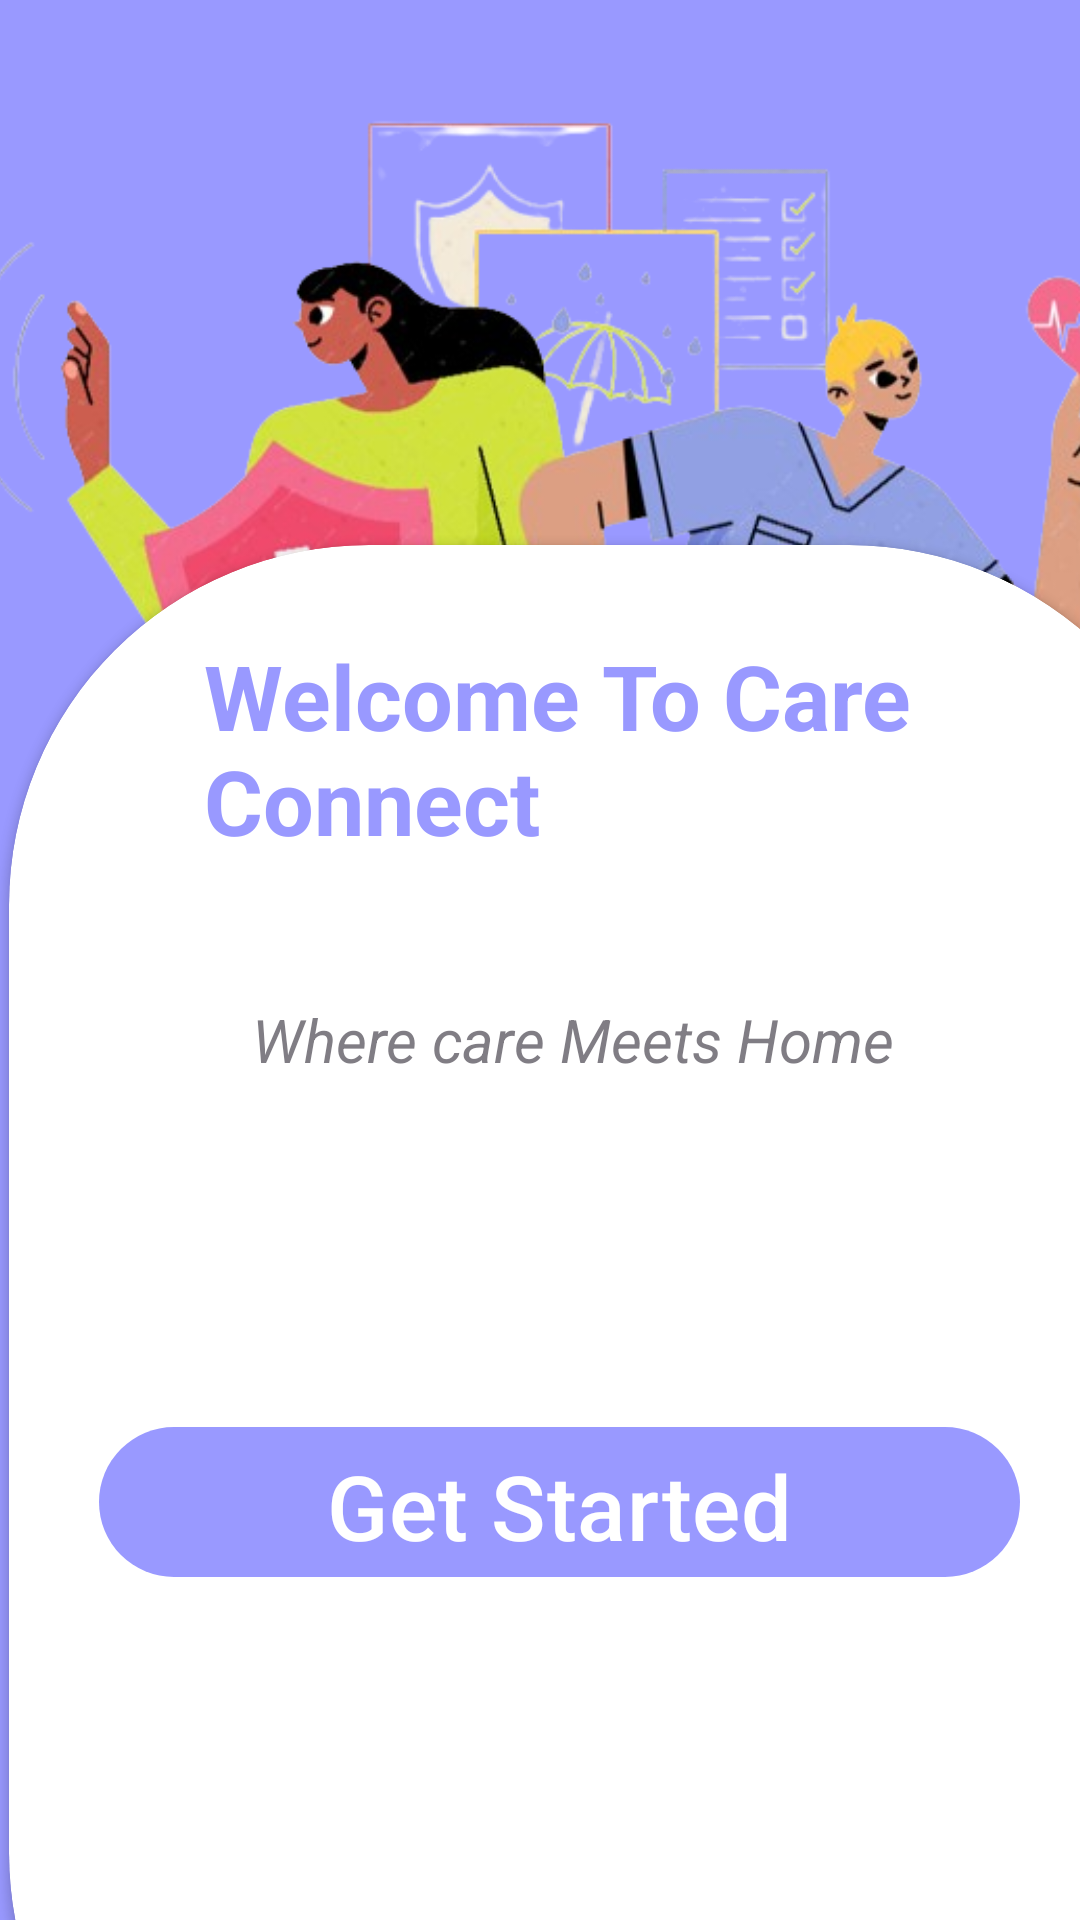

The Android layout XML behind this screen, and the referenced resources:
<!-- AndroidManifest.xml: application theme Theme.OnlinePatientSupportSystem -->
<!-- res/layout/intro.xml -->
<?xml version="1.0" encoding="utf-8"?>
<androidx.constraintlayout.widget.ConstraintLayout xmlns:android="http://schemas.android.com/apk/res/android"
    xmlns:app="http://schemas.android.com/apk/res-auto"
    xmlns:tools="http://schemas.android.com/tools"
    android:layout_width="match_parent"
    android:layout_height="match_parent"
    android:background="@color/my_primary">


    <ImageView
        android:id="@+id/imageView14"
        android:layout_width="417dp"
        android:layout_height="360dp"
        android:foregroundGravity="center"
        android:src="@drawable/eldercare"
        app:layout_constraintEnd_toEndOf="parent"
        app:layout_constraintHorizontal_bias="0.36"
        app:layout_constraintStart_toStartOf="parent"
        app:layout_constraintTop_toTopOf="parent" />


    <androidx.cardview.widget.CardView
        android:layout_width="400dp"
        android:layout_height="556dp"
        android:layout_marginStart="3dp"
        android:layout_marginBottom="-98dp"
        android:padding="28dp"
        app:cardBackgroundColor="@android:color/white"
        app:cardCornerRadius="120dp"
        app:layout_constraintBottom_toBottomOf="parent"
        app:layout_constraintEnd_toEndOf="parent"
        app:layout_constraintHorizontal_bias="0.0"
        app:layout_constraintStart_toStartOf="parent">

        <LinearLayout
            android:layout_width="430dp"
            android:layout_height="572dp"
            android:orientation="vertical">

            <View
                android:layout_width="match_parent"
                android:layout_height="30dp" />

            <TextView
                android:id="@+id/textView4"
                android:layout_width="300dp"
                android:layout_height="70dp"
                android:layout_gravity="center_horizontal"
                android:text="Welcome To Care Connect"
                android:textColor="@color/my_primary"
                android:textSize="30dp"
                android:textStyle="bold" />

            <View
                android:layout_width="match_parent"
                android:layout_height="40dp" />

            <TextView
                android:id="@+id/textView7"
                android:layout_width="match_parent"
                android:layout_height="50dp"
                android:alpha="0.7"
                android:gravity="center"

                android:text="Where care Meets Home"
                android:layout_marginLeft="-55dp"
                android:textSize="20sp"
                android:textStyle="italic" />

            <View
                android:layout_width="match_parent"
                android:layout_height="100dp" />

            <com.google.android.material.button.MaterialButton
                android:id="@+id/getstarted"
                android:layout_width="307dp"
                android:layout_height="58dp"
                android:layout_marginLeft="30dp"
                android:gravity="center"
                android:shadowColor="@color/my_secondary"
                android:text="Get Started"
                android:textColor="@color/white"
                android:textSize="30dp"
                app:cornerRadius="32dp" />


        </LinearLayout>
    </androidx.cardview.widget.CardView>

</androidx.constraintlayout.widget.ConstraintLayout>
<!-- resources referenced by this layout -->
<resources>
  <color name="my_primary">#9999FF</color>
  <color name="my_secondary">#C0DFFF</color>
  <color name="white">#FFFFFFFF</color>
  <!-- drawable eldercare: png bitmap (drawable, 241602 bytes) -->
  <style name="Theme.OnlinePatientSupportSystem" parent="Base.Theme.OnlinePatientSupportSystem" />
  <style name="Base.Theme.OnlinePatientSupportSystem" parent="Theme.Material3.DayNight.NoActionBar">
          <item name="colorPrimary">@color/my_primary</item>
          <item name="colorPrimaryVariant">#7F7FF6</item>
          <item name="colorOnPrimary">@color/my_primary</item>
  
          <item name="colorSecondary">@color/my_secondary</item>
          <item name="colorSecondaryVariant">@color/my_secondary</item>
          <item name="colorOnSecondary">@color/my_secondary</item>
  
          <item name="android:statusBarColor">@color/my_primary</item>
      </style>
</resources>
